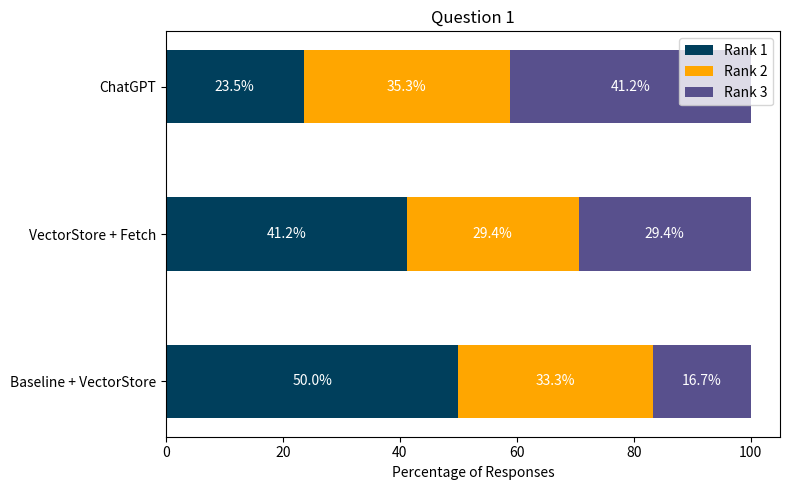

Write the Python code that produced this figure. (Note: this script raises an exception after producing the figure.)
import matplotlib.pyplot as plt
import numpy as np
import os

data = {
    'Question 1': {
        'Baseline + VectorStore': [9, 6, 3],
        'VectorStore + Fetch': [7, 5, 5],
        'ChatGPT': [4, 6, 7],
    },
    'Question 2': {
        'Baseline + VectorStore': [2, 7, 9],
        'VectorStore + Fetch': [10, 6, 2],
        'ChatGPT': [9, 4, 6],
    },
    'Question 3': {
        'Baseline + VectorStore': [13, 4, 1],
        'VectorStore + Fetch': [3, 8, 7],
        'ChatGPT': [3, 6, 9],
    },
    'Question 4': {
        'Baseline + VectorStore': [11, 5, 2],
        'VectorStore + Fetch': [4, 6, 8],
        'ChatGPT': [4, 7, 7],
    },
    'Question 5': {
        'Baseline + VectorStore': [5, 6, 7],
        'VectorStore + Fetch': [10, 5, 3],
        'ChatGPT': [5, 6, 7],
    },
    'Question 6': {
        'Baseline + VectorStore': [3, 5, 10],
        'VectorStore + Fetch': [10, 6, 2],
        'ChatGPT': [5, 7, 6],
    }
}
output_folder = r'C:\Users\<user>\Desktop\master1\nlp\ul-fri-nlp-course-project-2024-2025-laandi\report\evaluation_figs'

for question, answers in data.items():
    answer_labels = list(answers.keys())
    
    # Convert counts to percentages per model
    percentages = {
        model: (np.array(ranks) / sum(ranks)) * 100 if sum(ranks) > 0 else np.array([0, 0, 0])
        for model, ranks in answers.items()
    }

    rank_1 = np.array([percentages[model][0] for model in answer_labels])
    rank_2 = np.array([percentages[model][1] for model in answer_labels])
    rank_3 = np.array([percentages[model][2] for model in answer_labels])
    y_pos = np.arange(len(answer_labels))

    plt.figure(figsize=(8, 5))
    plt.barh(y_pos, rank_1, color='#003f5c', label='Rank 1', height=0.5)
    plt.barh(y_pos, rank_2, left=rank_1, color='#ffa600', label='Rank 2', height=0.5)
    plt.barh(y_pos, rank_3, left=rank_1 + rank_2, color='#58508d', label='Rank 3', height=0.5)

    # Add percentages text
    for i in range(len(answer_labels)):
        plt.text(rank_1[i]/2, y_pos[i], f'{rank_1[i]:.1f}%', va='center', ha='center', color='white', fontsize=10)
        plt.text(rank_1[i] + rank_2[i]/2, y_pos[i], f'{rank_2[i]:.1f}%', va='center', ha='center', color='white', fontsize=10)
        plt.text(rank_1[i] + rank_2[i] + rank_3[i]/2, y_pos[i], f'{rank_3[i]:.1f}%', va='center', ha='center', color='white', fontsize=10)

    plt.yticks(y_pos, answer_labels)
    plt.xlabel('Percentage of Responses')
    plt.title(question)
    plt.legend(loc='upper right')
    plt.tight_layout()
    filename = os.path.join(output_folder, f"{question.replace(' ', '_').lower()}.svg")
    plt.savefig(filename, format='svg')
    
